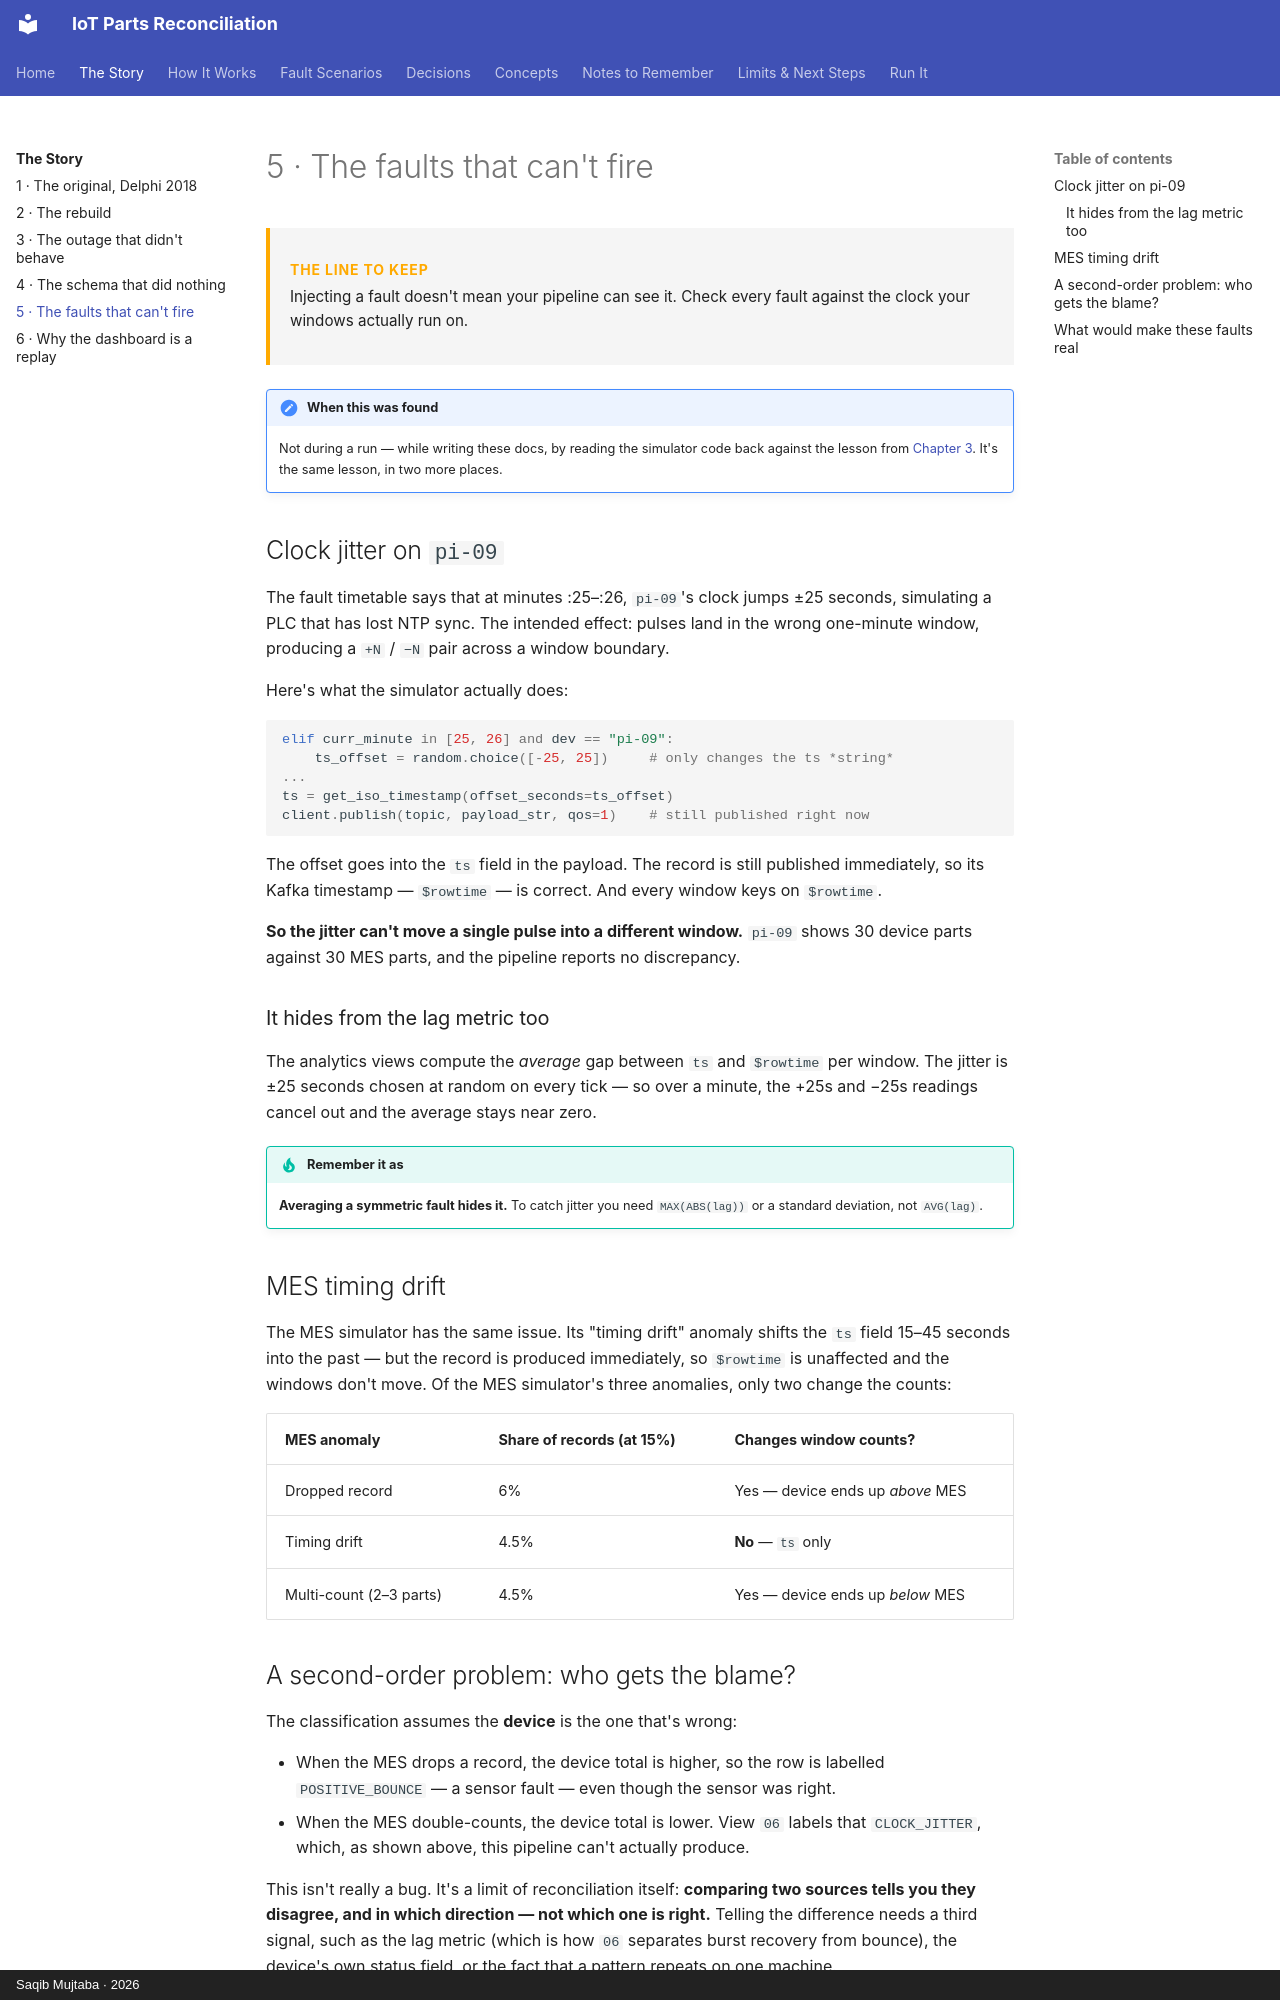

repository: mysticBliss/iot-parts-reconciliation · page: story/silent-faults/index.html · generator: mkdocs · copyright: Saqib Mujtaba · 2026

---
description: "Two simulated faults that ingestion-time windows cannot detect, why averaging hides clock jitter, and why reconciliation can't say which side is wrong."
---

# 5 · The faults that can't fire

<div class="takeaway" markdown>
**The line to keep**
Injecting a fault doesn't mean your pipeline can see it. Check every fault against the
clock your windows actually run on.
</div>

!!! note "When this was found"
    Not during a run — while writing these docs, by reading the simulator code back
    against the lesson from [Chapter 3](outage.md). It's the same lesson, in two more
    places.

## Clock jitter on `pi-09`

The fault timetable says that at minutes :25–:26, `pi-09`'s clock jumps ±25 seconds,
simulating a PLC that has lost NTP sync. The intended effect: pulses land in the wrong
one-minute window, producing a `+N` / `−N` pair across a window boundary.

Here's what the simulator actually does:

```python
elif curr_minute in [25, 26] and dev == "pi-09":
    ts_offset = random.choice([-25, 25])     # only changes the ts *string*
...
ts = get_iso_timestamp(offset_seconds=ts_offset)
client.publish(topic, payload_str, qos=1)    # still published right now
```

The offset goes into the `ts` field in the payload. The record is still published
immediately, so its Kafka timestamp — `$rowtime` — is correct. And every window keys on
`$rowtime`.

**So the jitter can't move a single pulse into a different window.** `pi-09` shows 30
device parts against 30 MES parts, and the pipeline reports no discrepancy.

### It hides from the lag metric too

The analytics views compute the *average* gap between `ts` and `$rowtime` per window.
The jitter is ±25 seconds chosen at random on every tick — so over a minute, the +25s and
−25s readings cancel out and the average stays near zero.

!!! tip "Remember it as"
    **Averaging a symmetric fault hides it.** To catch jitter you need
    `MAX(ABS(lag))` or a standard deviation, not `AVG(lag)`.

## MES timing drift

The MES simulator has the same issue. Its "timing drift" anomaly shifts the `ts` field
15–45 seconds into the past — but the record is produced immediately, so `$rowtime` is
unaffected and the windows don't move. Of the MES simulator's three anomalies, only two
change the counts:

| MES anomaly | Share of records (at 15%) | Changes window counts? |
|---|---|---|
| Dropped record | 6% | Yes — device ends up *above* MES |
| Timing drift | 4.5% | **No** — `ts` only |
| Multi-count (2–3 parts) | 4.5% | Yes — device ends up *below* MES |
